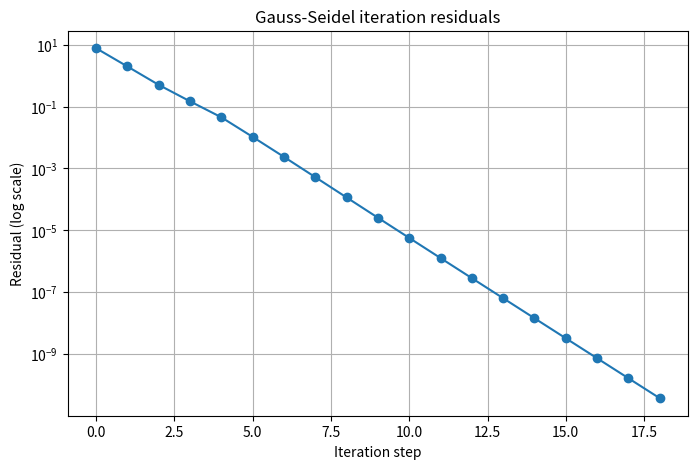

Generate this figure with matplotlib:
import numpy as np
import matplotlib.pyplot as plt

# 目标函数
def f(x):
    return 1 / (1 + 25 * x ** 2)

# 生成等分节点
def equidistant_nodes(a, b, n):
    return np.linspace(a, b, n + 1)

# 构造三次样条插值的三对角线性方程组（自然边界条件）
def cubic_spline_system(x, y):
    n = len(x) - 1
    h = np.diff(x)
    A = np.zeros((n + 1, n + 1))
    b = np.zeros(n + 1)
    A[0, 0] = 1
    A[n, n] = 1
    for i in range(1, n):
        A[i, i - 1] = h[i - 1]
        A[i, i] = 2 * (h[i - 1] + h[i])
        A[i, i + 1] = h[i]
        b[i] = 6 * ((y[i + 1] - y[i]) / h[i] - (y[i] - y[i - 1]) / h[i - 1])
    return A, b

# 判断Gauss-Seidel迭代是否收敛（严格对角占优或谱半径）
def is_gauss_seidel_convergent(A):
    # 严格对角占优判据
    diag = np.abs(np.diag(A))
    off_diag_sum = np.sum(np.abs(A), axis=1) - diag
    if np.all(diag > off_diag_sum):
        return True, "Strictly diagonally dominant"
    # 谱半径判据
    D = np.diag(np.diag(A))
    L = np.tril(A, -1)
    U = np.triu(A, 1)
    G = -np.linalg.inv(D + L) @ U
    eigvals = np.linalg.eigvals(G)
    spectral_radius = max(abs(eigvals))
    return spectral_radius < 1, f"Spectral radius = {spectral_radius:.4f}"

# Gauss-Seidel迭代
def gauss_seidel_iteration(A, b, x0=None, tol=1e-10, max_iter=500):
    n = len(b)
    if x0 is None:
        x = np.zeros(n)
    else:
        x = x0.copy()
    residuals = []
    for k in range(max_iter):
        x_new = x.copy()
        for i in range(n):
            s1 = np.dot(A[i, :i], x_new[:i])
            s2 = np.dot(A[i, i+1:], x[i+1:])
            x_new[i] = (b[i] - s1 - s2) / A[i, i]
        res = np.linalg.norm(np.dot(A, x_new) - b, ord=np.inf)
        residuals.append(res)
        if res < tol:
            break
        x = x_new
    return x, residuals

if __name__ == "__main__":
    a, b = -1, 1
    n = 10
    x_nodes = equidistant_nodes(a, b, n)
    y_nodes = f(x_nodes)
    A, rhs = cubic_spline_system(x_nodes, y_nodes)

    # 判断Gauss-Seidel迭代是否收敛
    convergent, reason = is_gauss_seidel_convergent(A)
    print("Gauss-Seidel convergence:", convergent, "| Reason:", reason)

    # Gauss-Seidel迭代
    x0 = np.zeros_like(rhs)
    sol, residuals = gauss_seidel_iteration(A, rhs, x0=x0, tol=1e-10, max_iter=500)
    print("Gauss-Seidel solution (second derivatives at nodes):")
    print(sol)

    # 绘制残差曲线
    plt.figure(figsize=(8, 5))
    plt.semilogy(residuals, marker='o')
    plt.xlabel("Iteration step")
    plt.ylabel("Residual (log scale)")
    plt.title("Gauss-Seidel iteration residuals")
    plt.grid(True)
    plt.show()

# =========================
# 中文说明：
# 本代码实现了三次样条插值法中三对角线性方程组的Gauss-Seidel迭代收敛性判断与迭代求解。
# 1. is_gauss_seidel_convergent函数先用严格对角占优判据判断收敛性，若不满足，再用谱半径判据判断。
# 2. gauss_seidel_iteration函数实现Gauss-Seidel迭代，记录每步残差（无穷范数），并返回解和残差序列。
# 3. 主程序部分输出Gauss-Seidel迭代是否收敛及原因，给出迭代解，并绘制残差随迭代步数的下降曲线（对数坐标）。
# 4. 你可以修改n的值，观察不同插值节点数下Gauss-Seidel迭代的收敛性和残差下降速度。
# ========================= 